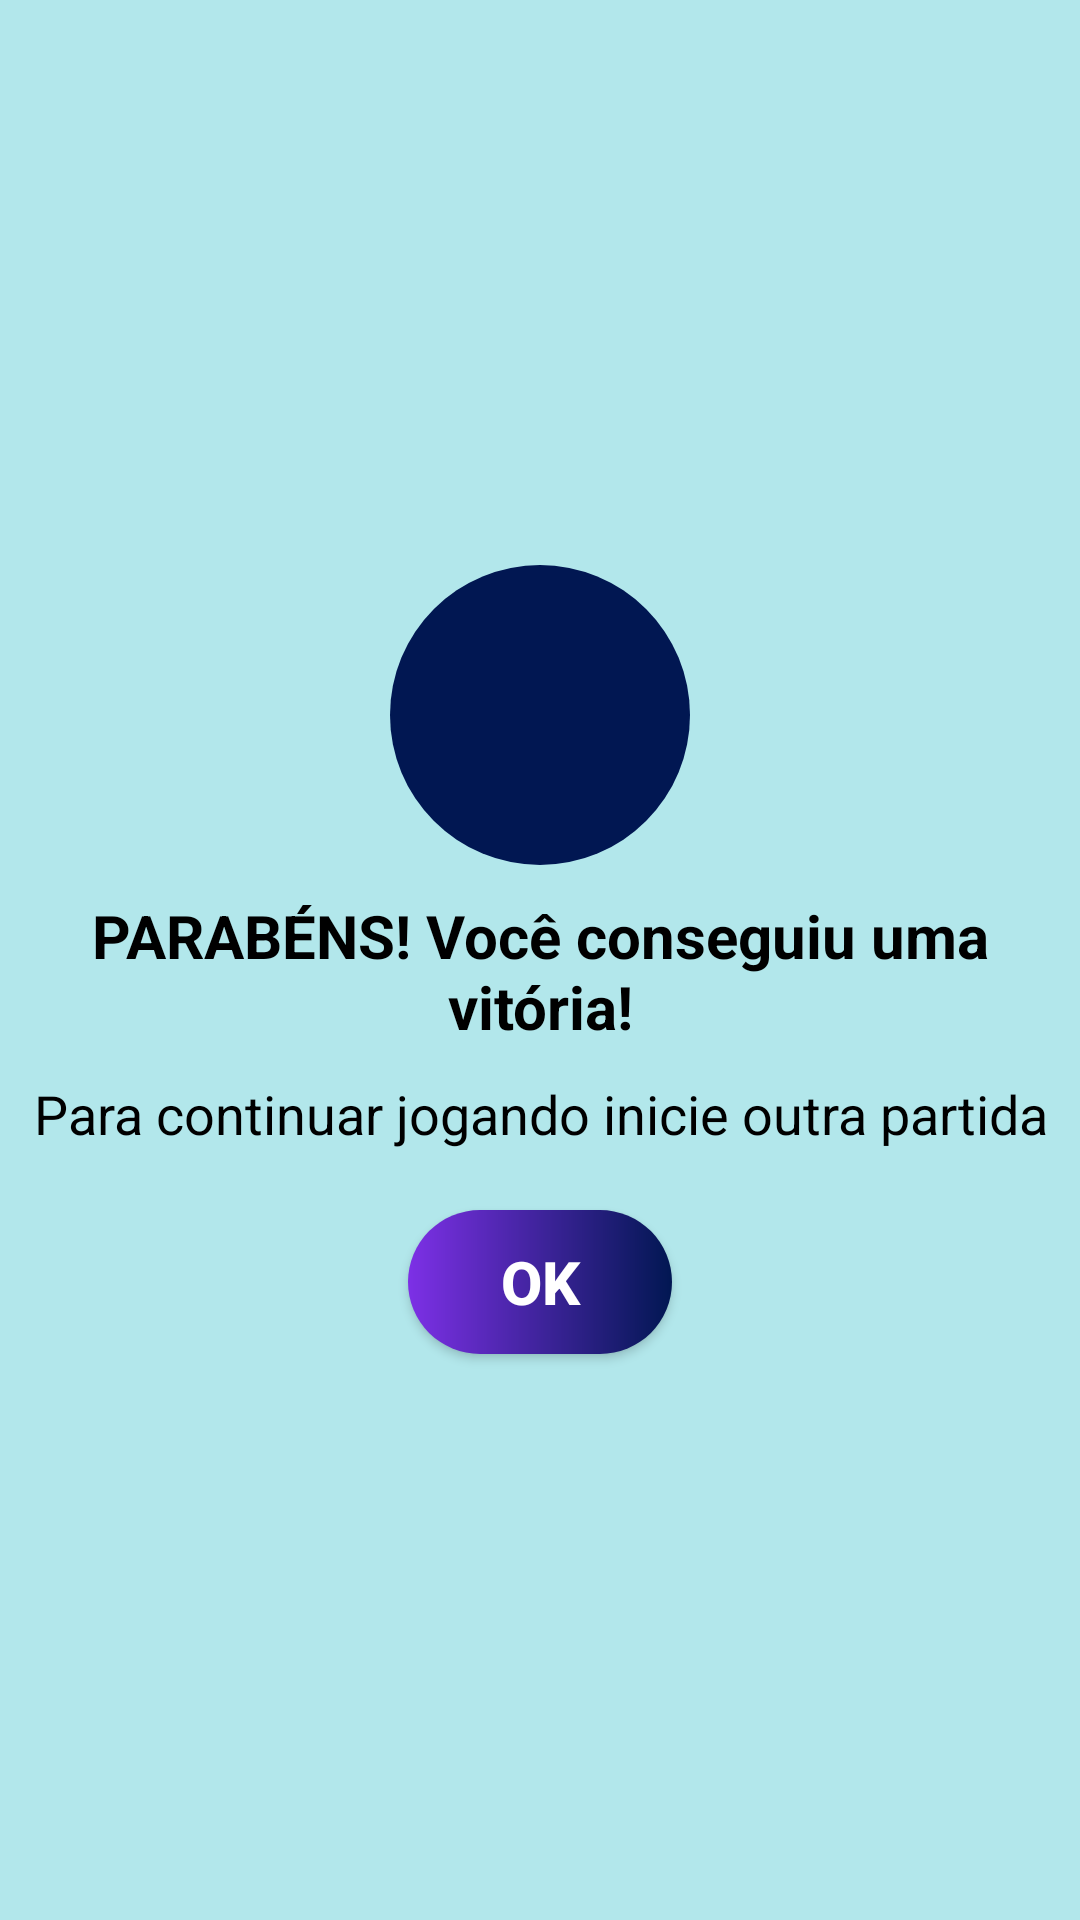

The Android layout XML behind this screen, and the referenced resources:
<!-- AndroidManifest.xml: application theme Theme.PacienciaSpider -->
<!-- res/layout/finish_dialog.xml -->
<?xml version="1.0" encoding="utf-8"?>
<FrameLayout xmlns:android="http://schemas.android.com/apk/res/android"
    android:layout_width="match_parent"
    android:layout_height="match_parent"
    android:background="@color/light_blue">

    <LinearLayout
        android:layout_width="match_parent"
        android:layout_height="match_parent"
        android:orientation="vertical"
        android:gravity="center"
        android:padding="10dp">

        <ImageView
            android:id="@+id/img_dialog"
            android:layout_width="100dp"
            android:layout_height="100dp"
            android:background="@drawable/bg_trophy"
            android:layout_gravity="center_horizontal"
            android:layout_marginVertical="10dp"
            />

        <TextView
            android:layout_width="wrap_content"
            android:layout_height="wrap_content"
            android:text="@string/congratulations"
            android:textColor="@color/black"
            android:textStyle="bold"
            android:textSize="20sp"
            android:textAlignment="center"
            android:layout_gravity="center_horizontal"/>

        <TextView
            android:layout_width="wrap_content"
            android:layout_height="wrap_content"
            android:text="@string/continue_playing"
            android:textColor="@color/black"
            android:textSize="18sp"
            android:textAlignment="center"
            android:layout_gravity="center_horizontal"
            android:layout_marginVertical="10dp"/>

        <Button
            android:id="@+id/close_dialog"
            android:layout_width="wrap_content"
            android:layout_height="wrap_content"
            android:text="OK"
            android:textSize="20sp"
            android:textStyle="bold"
            android:textColor="@color/white"
            android:background="@drawable/gradient_button_menu"
            android:layout_gravity="center_horizontal"
            android:layout_marginVertical="10dp"/>
    </LinearLayout>

</FrameLayout>
<!-- resources referenced by this layout -->
<resources>
  <color name="black">#FF000000</color>
  <color name="light_blue">#B2E7EB</color>
  <color name="white">#FFFFFFFF</color>
  <!-- drawable bg_trophy (drawable) -->
  <?xml version="1.0" encoding="utf-8"?>
  <shape android:shape="oval" xmlns:android="http://schemas.android.com/apk/res/android">
      <solid
          android:color="@color/dark_blue"
          />
  </shape>
  <!-- drawable gradient_button_menu (drawable) -->
  <?xml version="1.0" encoding="utf-8"?>
  <shape android:shape="rectangle" xmlns:android="http://schemas.android.com/apk/res/android">
  
              <gradient
                  android:startColor="@color/purple"
                  android:endColor="@color/dark_blue"
                  android:type="linear"
                  />
  
              <corners
                  android:radius="40dp"
                  />
  
  </shape>
  <string name="congratulations">PARABÉNS! Você conseguiu uma vitória!</string>
  <string name="continue_playing">Para continuar jogando inicie outra partida</string>
  <style name="Theme.PacienciaSpider" parent="Theme.AppCompat.DayNight.NoActionBar">
          
          <item name="colorPrimary">@color/purple_500</item>
          <item name="colorPrimaryVariant">@color/purple_700</item>
          <item name="colorOnPrimary">@color/white</item>
          
          <item name="colorSecondary">@color/teal_200</item>
          <item name="colorSecondaryVariant">@color/teal_700</item>
          <item name="colorOnSecondary">@color/black</item>
          
          <item name="android:statusBarColor" tools:targetApi="21">?attr/colorPrimaryVariant</item>
          
      </style>
  <color name="dark_blue">#011752</color>
  <color name="purple">#7D30E6</color>
  <color name="purple_500">#FF6200EE</color>
  <color name="purple_700">#FF3700B3</color>
  <color name="teal_200">#FF03DAC5</color>
  <color name="teal_700">#FF018786</color>
</resources>
